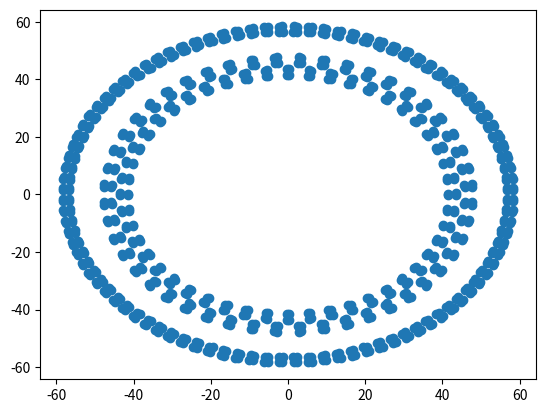

Write the Python code that produced this figure.
import math
import numpy
import numpy as np
import scipy
import scipy.stats as st
from scipy.stats import rv_continuous
import matplotlib.pyplot as plt

# Wielomian odpowiadajcy rozkladowi mionow
class my_pdf(st.rv_continuous):
    def _pdf(self,x):
        return ((7.89875 * 10**7) - (630481 * x) -(15940.4 * x**2) + (147.356 * x**3))/(3.09892*10**9) # Normalized over its range, in this case [0,90]


n = 100

#Zdefiniowanie gestosc prawdopodobienstwa katow   
rozkladkata = my_pdf(a=0, b=90, name='my_pdf')

#Generujemy n katow Theta (nachylenie wzgledem osi pionowej)
theta = rozkladkata.rvs(size=(n, 1))

#Generujemy n katow Theta (kat w plasczyznie XY)
#alpha = np.random.rand(n, 1)alpha = cunifavariate(math.pi/4, math.pi/4)
a = np.random.rand(n, 1)
alpha = (math.pi/4 + math.pi/4 * (a - 0.5)) % math.pi

#generujemy rozklad punktow zaczepienia w osi OX od 0 do R 
anchor_point_R = np.random.uniform(low=0, high=57.5, size=(n,1))

#Generujemy n punktow zaczepienia w osi OY od 0 do 90 stopni  0.785398163
anchor_point_FI = np.random.uniform(low=0, high=1.570796327, size=(n,1))
# np.random.rand(n,2)
z = np.random.rand(n, 1)
#Laczymy w macierz nx5   theta=alpha
rays = np.concatenate((anchor_point_FI, anchor_point_R, theta, alpha, z), axis=1)
np.savetxt('test.out', theta, delimiter=',')
#print rays[1:3, :]
#-----------------------------------------------------------------------------

#test czy rozklad jest wlasciwy
"""
def testrozkladu(r_list, fi_list, beta_list):
    punktprzeciecia = []
    for r, fi, beta in zip(r_list, fi_list, beta_list):
        x = r * math.cos(fi)
        y = r * math.sin(fi)
        A = math.atan(1.570796327 - beta)
        D = math.tan(0.7)
        C = -y + A*x
        z = -(C/A)
        if 0 <= z and z <= 57.5:
  
            punktprzeciecia.append([z, beta]) 
         
    return np.asarray(punktprzeciecia) #przed zwroceniem wartosci, konwertuje jeszcze liste do macierzy NumPy 

#Wywolujemy funkcje z odpowiednimi argumentami, a jej wynik od razu przypisujemy do macierzy punktprzeciecia:
punktprzeciecia = testrozkladu(r_list = rays[:,1], fi_list = rays[:,0], beta_list = rays[:,2]) 
"""
#print '\n'.join(map(str, beta))
#np.savetxt('test.out', beta, delimiter=',')
#Rysowanie wykresu
#plt.plot(punktprzeciecia[:, 0], punktprzeciecia[:, 1], 'ro');
#----------------------------------------------------------------
#zdefiniowanie polozenia detektorow
def polozeniedetektoraI(r, theta, z): #to jest deklaracja - nazwa_funkcji(argumenty). zaczyna sie od slowa kluczowego "def"
    #deklarujemy pusta liste wspolrzednych, gdyz bedziemy do niej dodawac nowe elementy w petli
    wspolrzedne = []
    i = 0
    while i < 46:
        wspolrzedne.append([r, theta*i, z]) #uzywamy funkcji append: powoduje ona dodanie nowego elementu do listy
        i = i+1
       
    return wspolrzedne

wspolrzedne_detektora1 = polozeniedetektoraI(r=42.5, theta=7.5, z=0)
wspolrzedne_detektora2 = polozeniedetektoraI(r=46.75, theta=7.5, z=0)
#print(wspolrzedne_detektora2)
#print(wspolrzedne_detektora1)


def polozeniedetektoraIII(r3, theta3, z3): #to jest deklaracja - nazwa_funkcji(argumenty). zaczyna sie od slowa kluczowego "def"
    #deklarujemy pusta liste wspolrzednych, gdyz bedziemy do niej dodawac nowe elementy w petli
    wspolrzedneIII = []
    j = 0
    while j < 92:
        wspolrzedneIII.append([r3, theta3*j, z3]) #uzywamy funkcji append: powoduje ona dodanie nowego elementu do listy
        j = j+1
       
    return wspolrzedneIII

wspolrzedne_detektora3 = polozeniedetektoraIII(r3=57.5, theta3=3.75, z3=0)
#print(wspolrzedne_detektora2)
#print(wspolrzedne_detektora3)

def obszarszukania(a, b, c1, c2):
    obszar = []
    while m < n:        
        m=0
        r = rays[m, 1]
        fi = rays[m, 0]
        theta = rays[m, 2]
        x = r * math.cos(fi)
        y = r * math.sin(fi)
       
 #Prosta AX+BY+C=0; B=-1, A=tg(beta)-> wyliczenie C     
        d = 1.0124
        b = -1
        a = math.tan(theta)
        c = y - a*x

#prosta y prechodzaca przez punkt x,y pod katem beta
        y = a*x + c
        #x1 = (2*c) / (2*a + 2)
        #x2 = (-2*c) / (2 - 2*a)

        #y1 = a * x1 + c 
        #y2 = a * x2 + c
#dwie proste ograniczajajace pole poszukiwania
 #wzor na odleglosc punktu od prostej => tutaj wzor na prosta w odleglosci pol przekontnej detektora od wylosowanego punktu, a jest stale zmienne C
    
        c1 = d * math.sqrt( a**2 + b**2 ) - a * x - b * y 
        c2 = d * math.sqrt( a**2 + b**2 ) + a * x + b * y 
        obszar.append([a, b, c1, c2])
        m = m + 1
    return obszar
#print(obszar)

       
def wierzcholekDI(rI, thetaI, zI): #to jest deklaracja - nazwa_funkcji(argumenty). zaczyna sie od slowa kluczowego "def"
    #deklarujemy pusta liste wspolrzednych, gdyz bedziemy do niej dodawac nowe elementy w petli
    wierzcholek1D = []
    j=0
    while j < 48:
        wierzcholek1D.append([rI, 0.45 + thetaI*j, zI]) #uzywamy funkcji append: powoduje ona dodanie nowego elementu do listy
        j = j+1
       
    return wierzcholek1D

wsp_wierzcholkaD1plus = wierzcholekDI(rI=41.55, thetaI=7.5, zI=25)
wsp_wierzcholkaD1minus = wierzcholekDI(rI=41.55, thetaI=7.5, zI=-25)
#print(wspolrzedne_wierzcholkaD1plus)

def wierzcholekDII(rI, thetaI, zI): 
    wierzcholek2D = []
    j=0
    while j < 48:
        wierzcholek2D.append([rI, 4.20 + thetaI*j, zI]) 
        j = j+1
       
    return wierzcholek2D

wsp_wierzcholkaD2plus = wierzcholekDII(rI=45.8, thetaI=7.5, zI=25)
wsp_wierzcholkaD2minus = wierzcholekDII(rI=45.8, thetaI=7.5, zI=-25)
#print(wsp_wierzcholkaD2puls)
#
def wierzcholekDIII(rI, thetaI, zI): 
    wierzcholekD3 = []
    j=0
    while j < 96:
       wierzcholekD3.append([rI,2.325 + thetaI*j, zI])
       j = j+1
       
    return wierzcholekD3

wsp_wierzcholkaD3plus = wierzcholekDIII(rI=56.65, thetaI=3.75, zI=25)
wsp_wierzcholkaD3minus = wierzcholekDIII(rI=56.65, thetaI=3.75, zI=-25)
#print(wsp_wierzcholkaD3minus)

def wierzcholekAI(rI, thetaI, zI): 
    wierzcholekA1 = []
    j=0
    while j < 48:
        wierzcholekA1.append([rI, -0.45 + thetaI*j, zI]) 
        j = j+1
       
    return wierzcholekA1

wsp_wierzcholkaA1plus = wierzcholekAI(rI=41.55, thetaI=7.5, zI=25)
wsp_wierzcholkaA1minus = wierzcholekAI(rI=41.55, thetaI=7.5, zI=-25)

def wierzcholekAII(rI, thetaI, zI):
    wierzcholekA2 = []
    j=0
    while j < 48:
        wierzcholekA2.append([rI, 3.3 + thetaI*j, zI]) 
        j = j+1
       
    return wierzcholekA2

wsp_wierzcholkaA2plus = wierzcholekAII(rI=45.8, thetaI=7.5, zI=25)
wsp_wierzcholkaA2minus = wierzcholekAII(rI=45.8, thetaI=7.5, zI=-25)

def wierzcholekAIII(rI, thetaI, zI):
    wierzcholekA3 = []
    j=0
    while j < 96:
       wierzcholekA3.append([rI,1.425 + thetaI*j, zI])
       j = j+1
       
    return wierzcholekA3

wsp_wierzcholkaA3plus = wierzcholekAIII(rI=56.65, thetaI=3.75, zI=25)
wsp_wierzcholkaA3minus = wierzcholekAIII(rI=56.65, thetaI=3.75, zI=-25)
#print(wsp_wierzcholkaA3minus)


def wierzcholekCI(rI, thetaI, zI):
    wierzcholekC1 = []
    j=0
    while j < 48:
        wierzcholekC1.append([rI, 0.45 + thetaI*j, zI]) #uzywamy funkcji append: powoduje ona dodanie nowego elementu do listy
        j = j+1
       
    return wierzcholekC1

wsp_wierzcholkaC1plus = wierzcholekCI(rI=43.45, thetaI=7.5, zI=25)
wsp_wierzcholkaC1minus = wierzcholekCI(rI=43.45, thetaI=7.5, zI=-25)

def wierzcholekCII(rI, thetaI, zI): 
    wierzcholekC2 = []
    j=0
    while j < 48:
        wierzcholekC2.append([rI,4.20 + thetaI*j, zI]) 
        j = j+1
       
    return wierzcholekC2

wsp_wierzcholkaC2plus = wierzcholekCII(rI=47.7, thetaI=7.5, zI=25)
wsp_wierzcholkaC2minus = wierzcholekCII(rI=47.7, thetaI=7.5, zI=-25)

def wierzcholekCIII(rI, thetaI, zI): 
    wierzcholekC3 = []
    j=0
    while j < 96:
       wierzcholekC3.append([rI,2.325 + thetaI*j, zI])
       j = j+1
       
    return wierzcholekC3

wsp_wierzcholkaC3plus = wierzcholekCIII(rI=58.4, thetaI=3.75, zI=25)
wsp_wierzcholkaC3minus = wierzcholekCIII(rI=58.4, thetaI=3.75, zI=-25)

def wierzcholekBI(rI, thetaI, zI): 
    wierzcholekB1 = []
    j=0
    while j < 48:
        wierzcholekB1.append([rI,-0.45 + thetaI*j, zI]) 
        j = j+1
       
    return wierzcholekB1

wsp_wierzcholkaB1plus = wierzcholekBI(rI=43.45, thetaI=7.5, zI=25)
wsp_wierzcholkaB1minus = wierzcholekBI(rI=43.45, thetaI=7.5, zI=-25)


def wierzcholekBII(rI, thetaI, zI):
    wierzcholekB2 = []
    j=0
    while j < 48:
        wierzcholekB2.append([rI,3.3 + thetaI*j, zI]) 
        j = j+1
       
    return wierzcholekB2

wsp_wierzcholkaB2plus = wierzcholekBII(rI=47.7, thetaI=7.5, zI=25)
wsp_wierzcholkaB2minus = wierzcholekBII(rI=47.7, thetaI=7.5, zI=-25)



def wierzcholekBIII(rI, thetaI, zI):
    wierzcholekB3 = []
    j= 0
    while j < 96:
       wierzcholekB3.append([rI,1.425 + thetaI*j, zI])
       j = j+1
       
    return wierzcholekB3

wsp_wierzcholkaB3plus= wierzcholekBIII(rI=58.4, thetaI=3.75, zI=25)
wsp_wierzcholkaB3minus = wierzcholekBIII(rI=58.4, thetaI=3.75, zI=-25)


#wierzcholki A,B,C,D ksolejno w  1,2,3 rzedzie i o wartosci z rownej  +/-   25
wierzcholek1plus = np.concatenate((wsp_wierzcholkaA1plus, wsp_wierzcholkaB1plus, wsp_wierzcholkaC1plus, wsp_wierzcholkaD1plus), axis=0)

wierzcholek1minus = np.concatenate((wsp_wierzcholkaA1minus, wsp_wierzcholkaB1minus, wsp_wierzcholkaC1minus, wsp_wierzcholkaD1minus), axis=0)

wierzcholek2plus = np.concatenate((wsp_wierzcholkaA2plus, wsp_wierzcholkaB2plus, wsp_wierzcholkaC2plus, wsp_wierzcholkaD2plus), axis=0)

wierzcholek2minus = np.concatenate((wsp_wierzcholkaA2minus, wsp_wierzcholkaB2minus, wsp_wierzcholkaC2minus, wsp_wierzcholkaD2minus), axis=0)

wierzcholek3plus = np.concatenate((wsp_wierzcholkaA3plus, wsp_wierzcholkaB3plus, wsp_wierzcholkaC3plus, wsp_wierzcholkaD3plus), axis=0)

wierzcholek3minus = np.concatenate((wsp_wierzcholkaA3minus, wsp_wierzcholkaB3minus, wsp_wierzcholkaC3minus, wsp_wierzcholkaD3minus), axis=0)

wszystko = np.concatenate((wierzcholek1plus, wierzcholek2plus, wierzcholek3plus), axis=0)

def walcowyDoKart(punkty):
    x = []
    y = []
    for p in punkty:
        x.append( p[0]*math.cos(math.radians(p[1])) )
        y.append( p[0]*math.sin(math.radians(p[1])) )
    return (x, y)

(test_x, test_y) = walcowyDoKart(wszystko)

plt.scatter(test_x, test_y)
plt.show()


#print(wierzcholek1plus)

"""
#wyznaczenie prostej w przestrzeni
def plaszczyznaXY():
    XY = []
    while m < n:        
        m=0
        r = rays[m, 1]
        fi = rays[m, 0]
        theta = rays[m, 2]
        alpha = 90 - theta
        x = r * math.cos(fi)
        y = r * math.sin(fi)
       
 #Prosta AX+BY+C=0; B=-1, A=tg(beta)-> wyliczenie C     
        B=-1
        A= math.tan(alpha)
         C= -A*x - y
#prosta y prechodzaca przez punkt x,y pod katem beta
        y = a*x + c
        #x1 = (2*C) / (2*A + 2)
        #x2 = (-2*C) / (2 - 2*A)

        #y1 = a * x1 + c 
        #y2 = a * x2 + c
#dwie proste ograniczajajace pole poszukiwania
 #wzor na odleglosc punktu od prostej => tutaj wzor na prosta w odleglosci pol przekontnej detektora od wylosowanego punktu, a jest stale zmienne C
    
        c1 = d * math.sqrt( a**2 + b**2 ) - a * x - b * y 
        c2 = d * math.sqrt( a**2 + b**2 ) + a * x + b * y 
        obszar.append([a, b, c1, c2])
        m = m + 1
    return obszar
    """